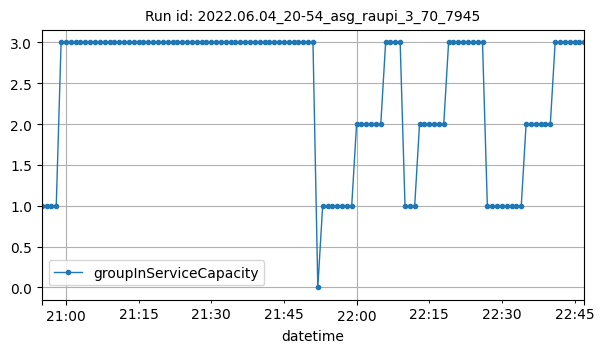

Source data for this figure (header and first rows):
datetime, groupInServiceCapacity
2022-06-04T20:55:00Z, 1
2022-06-04T20:56:00Z, 1
2022-06-04T20:57:00Z, 1
2022-06-04T20:58:00Z, 1
2022-06-04T20:59:00Z, 3
2022-06-04T21:00:00Z, 3
2022-06-04T21:01:00Z, 3
2022-06-04T21:02:00Z, 3
2022-06-04T21:03:00Z, 3
2022-06-04T21:04:00Z, 3
2022-06-04T21:05:00Z, 3
2022-06-04T21:06:00Z, 3
2022-06-04T21:07:00Z, 3
2022-06-04T21:08:00Z, 3
2022-06-04T21:09:00Z, 3
2022-06-04T21:10:00Z, 3
2022-06-04T21:11:00Z, 3
2022-06-04T21:12:00Z, 3
2022-06-04T21:13:00Z, 3
2022-06-04T21:14:00Z, 3
2022-06-04T21:15:00Z, 3
2022-06-04T21:16:00Z, 3
2022-06-04T21:17:00Z, 3
2022-06-04T21:18:00Z, 3
2022-06-04T21:19:00Z, 3
2022-06-04T21:20:00Z, 3
2022-06-04T21:21:00Z, 3
2022-06-04T21:22:00Z, 3
2022-06-04T21:23:00Z, 3
2022-06-04T21:24:00Z, 3
2022-06-04T21:25:00Z, 3
2022-06-04T21:26:00Z, 3
2022-06-04T21:27:00Z, 3
2022-06-04T21:28:00Z, 3
2022-06-04T21:29:00Z, 3
2022-06-04T21:30:00Z, 3
2022-06-04T21:31:00Z, 3
2022-06-04T21:32:00Z, 3
2022-06-04T21:33:00Z, 3
2022-06-04T21:34:00Z, 3
2022-06-04T21:35:00Z, 3
2022-06-04T21:36:00Z, 3
2022-06-04T21:37:00Z, 3
2022-06-04T21:38:00Z, 3
2022-06-04T21:39:00Z, 3
2022-06-04T21:40:00Z, 3
2022-06-04T21:41:00Z, 3
2022-06-04T21:42:00Z, 3
2022-06-04T21:43:00Z, 3
2022-06-04T21:44:00Z, 3
2022-06-04T21:45:00Z, 3
2022-06-04T21:46:00Z, 3
2022-06-04T21:47:00Z, 3
2022-06-04T21:48:00Z, 3
2022-06-04T21:49:00Z, 3
2022-06-04T21:50:00Z, 3
2022-06-04T21:51:00Z, 3
2022-06-04T21:52:00Z, 0
2022-06-04T21:53:00Z, 1
2022-06-04T21:54:00Z, 1
... 53 more rows
